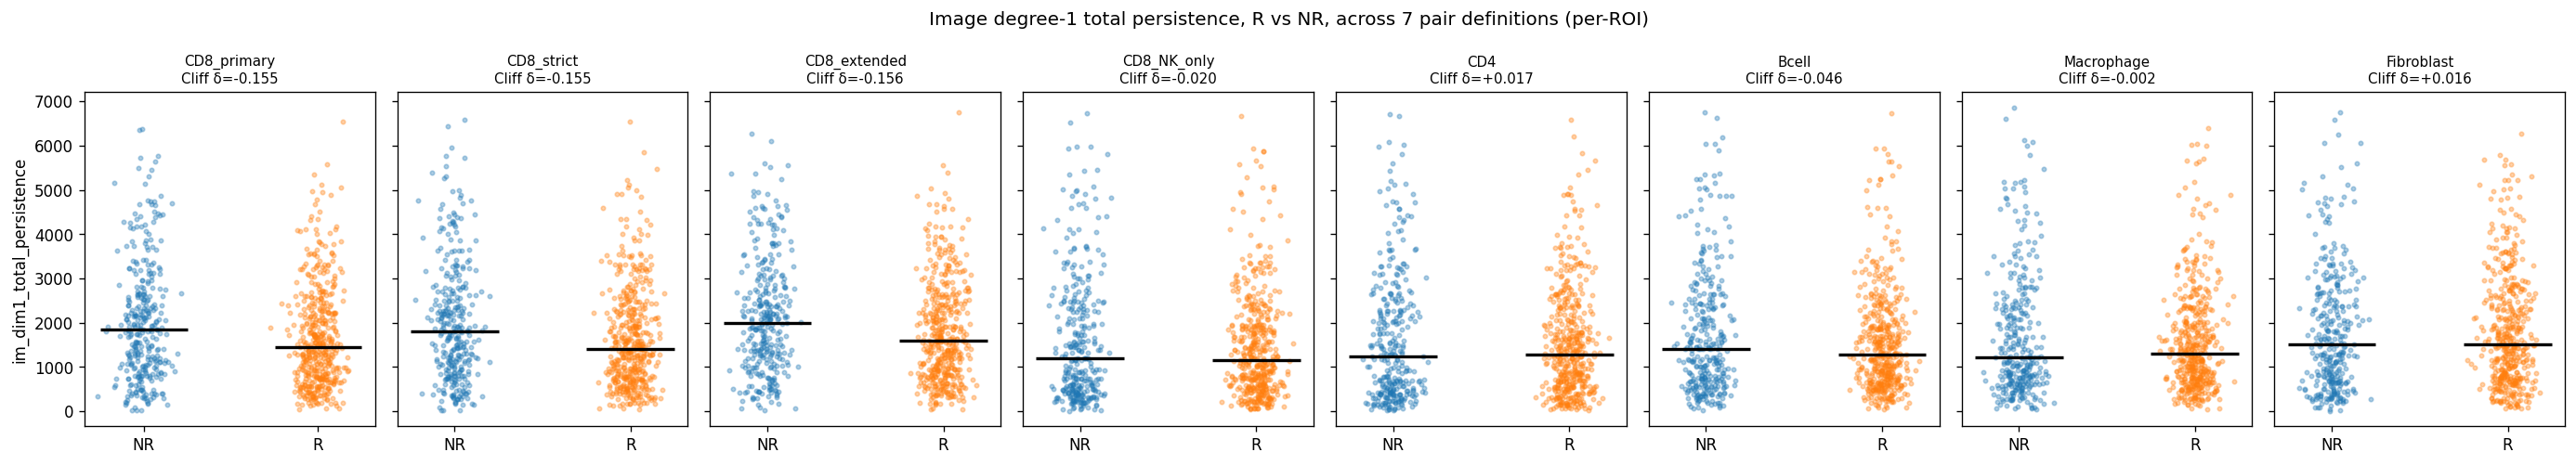

The data file committed next to this chart (first rows):
definition, feature, NR_med, R_med, ratio, cliffs_delta
CD8_primary, ker_dim1_total_persistence, 1060, 970.5, 0.9153, -0.01789
CD8_primary, im_dim1_total_persistence, 1843, 1443, 0.7833, -0.155
CD8_primary, cok_dim1_total_persistence, 862.5, 847.5, 0.9827, 0.003487
CD8_primary, im_dim1_n_bars_gt5um, 55.0, 49.5, 0.9, -0.1043
CD8_primary, ker_dim1_n_bars_gt5um, 48.0, 47.0, 0.9792, -0.006935
CD8_strict, ker_dim1_total_persistence, 1002, 902.8, 0.9013, -0.04141
CD8_strict, im_dim1_total_persistence, 1811, 1405, 0.7762, -0.1548
CD8_strict, cok_dim1_total_persistence, 807.6, 780.8, 0.9668, -0.01653
CD8_strict, im_dim1_n_bars_gt5um, 56.0, 52.5, 0.9375, -0.09262
CD8_strict, ker_dim1_n_bars_gt5um, 46.0, 42.5, 0.9239, -0.0268
CD8_extended, ker_dim1_total_persistence, 1203, 1091, 0.907, -0.02765
CD8_extended, im_dim1_total_persistence, 2005, 1588, 0.7924, -0.1563
CD8_extended, cok_dim1_total_persistence, 968.3, 920.6, 0.9508, -0.005858
CD8_extended, im_dim1_n_bars_gt5um, 66.0, 57.0, 0.8636, -0.1107
CD8_extended, ker_dim1_n_bars_gt5um, 57.5, 52.0, 0.9043, -0.01461
CD8_NK_only, ker_dim1_total_persistence, 386.7, 346.6, 0.8963, -0.06046
CD8_NK_only, im_dim1_total_persistence, 1189, 1152, 0.9693, -0.0203
CD8_NK_only, cok_dim1_total_persistence, 313.5, 314.9, 1.004, -0.02479
CD8_NK_only, im_dim1_n_bars_gt5um, 49.0, 43.0, 0.8776, -0.05717
CD8_NK_only, ker_dim1_n_bars_gt5um, 20.0, 17.0, 0.85, -0.04991
CD4, ker_dim1_total_persistence, 434.5, 471, 1.084, 0.01955
CD4, im_dim1_total_persistence, 1249, 1286, 1.03, 0.01688
CD4, cok_dim1_total_persistence, 391.2, 434, 1.11, 0.03736
CD4, im_dim1_n_bars_gt5um, 48.0, 50.0, 1.042, 0.007836
CD4, ker_dim1_n_bars_gt5um, 20.0, 22.0, 1.1, 0.02234
Bcell, ker_dim1_total_persistence, 459.3, 400.1, 0.8711, -0.1062
Bcell, im_dim1_total_persistence, 1411, 1273, 0.9024, -0.04571
Bcell, cok_dim1_total_persistence, 383.4, 367.4, 0.9583, -0.0584
Bcell, im_dim1_n_bars_gt5um, 59.5, 51.0, 0.8571, -0.1056
Bcell, ker_dim1_n_bars_gt5um, 21.0, 19.0, 0.9048, -0.09788
Macrophage, ker_dim1_total_persistence, 650, 548.8, 0.8444, -0.07016
Macrophage, im_dim1_total_persistence, 1221, 1302, 1.066, -0.002045
Macrophage, cok_dim1_total_persistence, 549.5, 521.7, 0.9494, -0.02349
Macrophage, im_dim1_n_bars_gt5um, 50.0, 52.0, 1.04, -0.0317
Macrophage, ker_dim1_n_bars_gt5um, 31.0, 27.0, 0.871, -0.07213
Fibroblast, ker_dim1_total_persistence, 626.6, 564.1, 0.9002, -0.04782
Fibroblast, im_dim1_total_persistence, 1510, 1510, 0.9999, 0.01603
Fibroblast, cok_dim1_total_persistence, 615, 588.8, 0.9574, -0.02689
Fibroblast, im_dim1_n_bars_gt5um, 61.5, 58.0, 0.9431, -0.005946
Fibroblast, ker_dim1_n_bars_gt5um, 29.0, 27.0, 0.931, -0.06305
